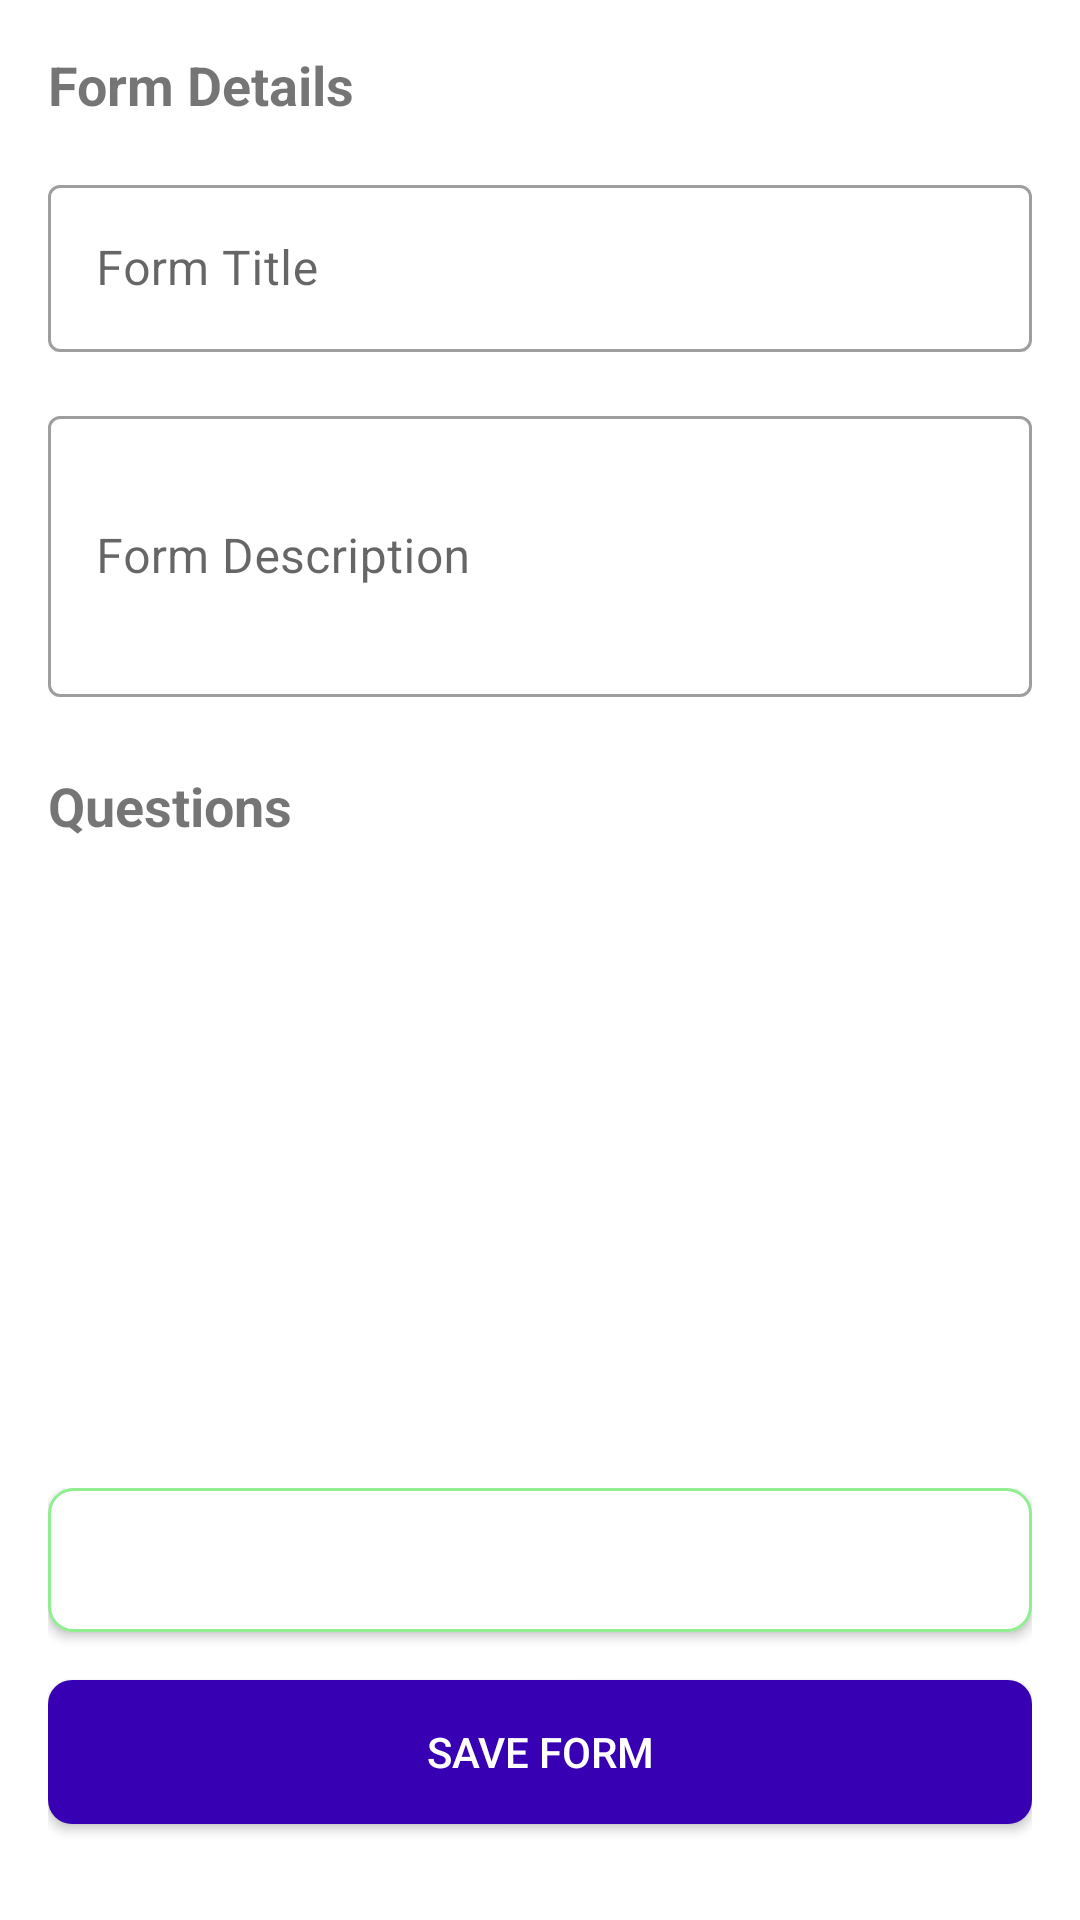

Layout XML and referenced resources for this Android screen:
<!-- AndroidManifest.xml: application theme AppTheme -->
<!-- res/layout/activity_form_creation.xml -->
<?xml version="1.0" encoding="utf-8"?>
<LinearLayout xmlns:android="http://schemas.android.com/apk/res/android"
    xmlns:app="http://schemas.android.com/apk/res-auto"
    xmlns:tools="http://schemas.android.com/tools"
    android:layout_width="match_parent"
    android:layout_height="match_parent"
    android:orientation="vertical"
    android:layout_marginTop="100dp"
    tools:context=".activities.FormCreationActivity">

    
    <ScrollView
        android:layout_width="match_parent"
        android:layout_height="wrap_content">

        <LinearLayout
            android:layout_width="match_parent"
            android:layout_height="wrap_content"
            android:orientation="vertical"
            android:padding="16dp">

            <TextView
                android:layout_width="match_parent"
                android:layout_height="wrap_content"
                android:text="@string/form_details"
                android:textSize="18sp"
                android:textStyle="bold"
                android:layout_marginBottom="16dp"/>

            <com.google.android.material.textfield.TextInputLayout
                android:layout_width="match_parent"
                android:layout_height="wrap_content"
                style="@style/Widget.MaterialComponents.TextInputLayout.OutlinedBox"
                android:layout_marginBottom="16dp">

                <EditText
                    android:id="@+id/title_edit_text"
                    android:layout_width="match_parent"
                    android:layout_height="wrap_content"
                    android:hint="@string/form_title"
                    android:inputType="text"/>
            </com.google.android.material.textfield.TextInputLayout>

            <com.google.android.material.textfield.TextInputLayout
                android:layout_width="match_parent"
                android:layout_height="wrap_content"
                style="@style/Widget.MaterialComponents.TextInputLayout.OutlinedBox"
                android:layout_marginBottom="24dp">

                <EditText
                    android:id="@+id/description_edit_text"
                    android:layout_width="match_parent"
                    android:layout_height="wrap_content"
                    android:hint="@string/form_description"
                    android:inputType="textMultiLine"
                    android:minLines="3"/>
            </com.google.android.material.textfield.TextInputLayout>

            <TextView
                android:layout_width="match_parent"
                android:layout_height="wrap_content"
                android:text="@string/questions"
                android:textSize="18sp"
                android:textStyle="bold"
                android:layout_marginBottom="8dp"/>
        </LinearLayout>
    </ScrollView>

    
    <androidx.recyclerview.widget.RecyclerView
        android:id="@+id/questions_recycler_view"
        android:layout_width="match_parent"
        android:layout_height="0dp"
        android:layout_weight="1"
        android:padding="16dp"
        android:clipToPadding="false"/>

    
    <LinearLayout
        android:layout_width="match_parent"
        android:layout_height="wrap_content"
        android:orientation="vertical"
        android:padding="16dp">

        <Button
            android:id="@+id/add_question_button"
            android:layout_width="match_parent"
            android:layout_height="wrap_content"
            android:text="@string/add_question"
            android:background="@drawable/button_secondary"
            android:textColor="@android:color/white"
            android:padding="12dp"
            android:layout_marginBottom="16dp"/>

        <Button
            android:id="@+id/save_form_button"
            android:layout_width="match_parent"
            android:layout_height="wrap_content"
            android:text="@string/save_form"
            android:background="@drawable/button_primary"
            android:textColor="@android:color/white"
            android:padding="12dp"
            android:layout_marginBottom="16dp"/>

        <ProgressBar
            android:id="@+id/progress_bar"
            android:layout_width="wrap_content"
            android:layout_height="wrap_content"
            android:layout_gravity="center"
            android:visibility="gone"/>
    </LinearLayout>
</LinearLayout>
<!-- resources referenced by this layout -->
<resources>
  <!-- drawable button_primary (drawable) -->
  <?xml version="1.0" encoding="utf-8"?>
  <ripple xmlns:android="http://schemas.android.com/apk/res/android"
      android:color="@color/colorPrimaryDark">
      <item>
          <shape android:shape="rectangle">
              <solid android:color="@color/purple_700" />
              <corners android:radius="8dp" />
          </shape>
      </item>
  </ripple>
  <!-- drawable button_secondary (drawable) -->
  <?xml version="1.0" encoding="utf-8"?>
  <ripple xmlns:android="http://schemas.android.com/apk/res/android"
      android:color="@color/colorLightGrey">
      <item>
          <shape android:shape="rectangle">
              <solid android:color="@android:color/white" />
              <corners android:radius="8dp" />
              <stroke android:width="1dp" android:color="@color/colorPrimary" />
          </shape>
      </item>
  </ripple>
  <string name="add_question">Add Question</string>
  <string name="form_description">Form Description</string>
  <string name="form_details">Form Details</string>
  <string name="form_title">Form Title</string>
  <string name="questions">Questions</string>
  <string name="save_form">Save Form</string>
  <style name="AppTheme" parent="Theme.MaterialComponents.Light.DarkActionBar">
          
          <item name="colorPrimary">@color/colorPrimary</item>
          <item name="colorPrimaryDark">@color/colorPrimaryDark</item>
          <item name="colorAccent">@color/colorAccent</item>
      </style>
  <color name="colorPrimaryDark">#0BDA51 </color>
  <color name="purple_700">#FF3700B3</color>
  <color name="colorLightGrey">#EEEEEE</color>
  <color name="colorPrimary">#90EE90</color>
  <color name="colorAccent">#EA4335</color>
</resources>
